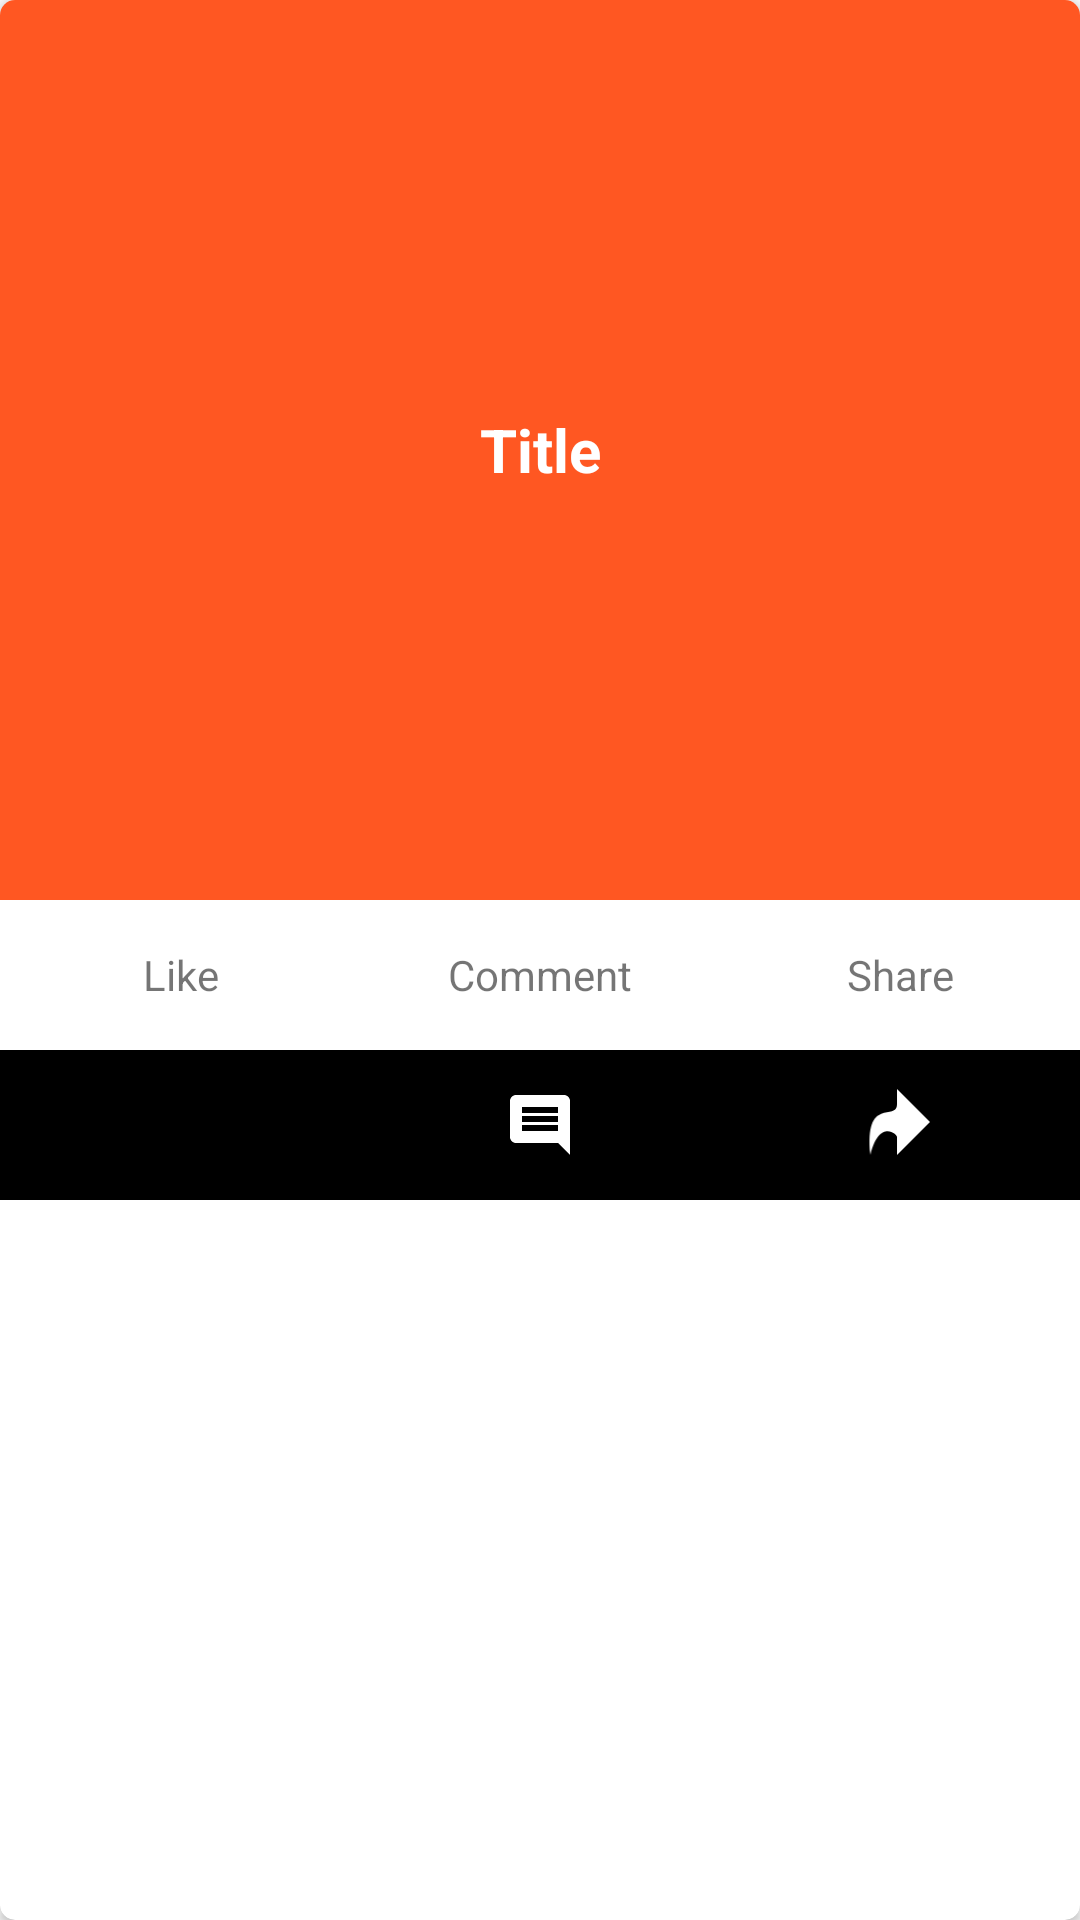

Reconstruct the res/layout file that produces this screen, plus the resources it refers to.
<!-- AndroidManifest.xml: application theme AppTheme -->
<!-- res/layout/post_only_text_layout.xml -->
<?xml version="1.0" encoding="utf-8"?>

<layout xmlns:android="http://schemas.android.com/apk/res/android"
    xmlns:app="http://schemas.android.com/apk/res-auto"
    xmlns:tools="http://schemas.android.com/tools">
<androidx.cardview.widget.CardView
    android:layout_width="match_parent"
    android:elevation="@dimen/card_elevation"
    app:cardCornerRadius="@dimen/card_radii"
    android:padding="@dimen/card_padding"
    android:layout_margin="@dimen/card_margin"
    android:layout_height="wrap_content">

    <LinearLayout
        android:layout_width="match_parent"
        android:layout_height="match_parent"
        android:orientation="vertical"
        app:layout_constraintBottom_toBottomOf="parent"
        app:layout_constraintEnd_toEndOf="parent"
        app:layout_constraintStart_toStartOf="parent"
        app:layout_constraintTop_toTopOf="parent">

        <TextView
            android:id="@+id/title"
            android:layout_width="match_parent"
            android:layout_height="wrap_content"
            android:background="#FF5722"
            android:ellipsize="end"
            android:gravity="center"
            android:minHeight="300dp"
            android:padding="4dp"
            android:text="@string/title"
            android:textAlignment="gravity"
            android:textColor="@color/white"
            android:textSize="20dp"
            android:textStyle="bold"
            app:layout_constraintEnd_toEndOf="parent"
            app:layout_constraintStart_toStartOf="parent"
            app:layout_constraintTop_toTopOf="parent" />

        <LinearLayout
            android:id="@+id/countContainer"
            android:layout_width="match_parent"
            android:layout_height="wrap_content"
            android:orientation="horizontal"
            android:weightSum="3"
            app:layout_constraintEnd_toEndOf="parent"
            app:layout_constraintStart_toStartOf="parent"
            app:layout_constraintTop_toBottomOf="@+id/image">

            <TextView
                android:id="@+id/like"
                android:layout_width="match_parent"
                android:layout_height="@dimen/score_height"
                android:layout_weight="1"
                android:gravity="center_vertical"
                android:text="@string/like"
                android:textAlignment="center"
                />

            <TextView
                android:id="@+id/comment"
                android:layout_width="match_parent"
                android:layout_height="@dimen/score_height"
                android:layout_weight="1"
                android:gravity="center_vertical"
                android:text="@string/comment"
                android:textAlignment="center"
                />
            <TextView
                android:id="@+id/share"
                android:layout_width="match_parent"
                android:layout_height="@dimen/score_height"
                android:layout_weight="1"
                android:gravity="center_vertical"
                android:text="@string/share"
                android:textAlignment="center"
                />

        </LinearLayout>
        <LinearLayout
            android:id="@+id/actionsContainer"
            android:layout_width="match_parent"
            android:layout_height="wrap_content"
            android:orientation="horizontal"
            android:weightSum="3"
            android:background="@color/black"
            app:layout_constraintEnd_toEndOf="parent"
            app:layout_constraintStart_toStartOf="parent"
            app:layout_constraintTop_toBottomOf="@+id/countContainer">

            <ImageButton
                android:id="@+id/likeAction"
                android:layout_width="match_parent"
                android:layout_height="@dimen/score_height"
                android:layout_weight="1"
                android:background="@android:color/transparent"
                android:src="@drawable/ic_like_white_24dp"
                android:textColor="#FFFFFF" />

            <ImageButton
                android:id="@+id/commentAction"
                android:layout_width="match_parent"
                android:layout_height="@dimen/score_height"
                android:layout_weight="1"
                android:gravity="center_vertical"
                android:background="@android:color/transparent"
                android:src="@drawable/ic_insert_comment_white_24dp"
                android:textAlignment="center"
                android:textColor="#FFFFFF" />
            <ImageButton
                android:id="@+id/shareAction"
                android:layout_width="match_parent"
                android:layout_height="@dimen/score_height"
                android:layout_weight="1"
                android:rotationY="5033"
                android:gravity="center_vertical"
                android:background="@android:color/transparent"
                android:src="@drawable/ic_reply_white_24dp"
                android:textAlignment="center"
                android:textColor="#FFFFFF" />

        </LinearLayout>

    </LinearLayout>
</androidx.cardview.widget.CardView>
</layout>
<!-- resources referenced by this layout -->
<resources>
  <color name="black">#000000</color>
  <color name="white">#ffffff</color>
  <dimen name="card_elevation">5dp</dimen>
  <dimen name="card_margin">5dp</dimen>
  <dimen name="card_padding">2dp</dimen>
  <dimen name="card_radii">5dp</dimen>
  <dimen name="score_height">50dp</dimen>
  <!-- drawable ic_insert_comment_white_24dp (drawable) -->
  <vector android:height="24dp"
      android:tint="#FFFFFF" android:viewportHeight="24.0"
      android:viewportWidth="24.0" android:width="24dp" xmlns:android="http://schemas.android.com/apk/res/android">
      <path android:fillColor="#FF000000" android:pathData="M20,2L4,2c-1.1,0 -2,0.9 -2,2v12c0,1.1 0.9,2 2,2h14l4,4L22,4c0,-1.1 -0.9,-2 -2,-2zM18,14L6,14v-2h12v2zM18,11L6,11L6,9h12v2zM18,8L6,8L6,6h12v2z"/>
  </vector>
  <!-- drawable ic_reply_white_24dp (drawable) -->
  <vector android:height="24dp"
          android:tint="#FFFFFF"
      android:viewportHeight="24.0" android:viewportWidth="24.0"
      android:width="24dp" xmlns:android="http://schemas.android.com/apk/res/android">
  
  
  
          <path android:fillColor="@color/white"
              android:pathData="
          M 11,0 L 11,5 M 11,22 22,11 11,0
          M 2,22 C 0,2 11,11 11,5
           L 11,16
          C 11,15 5,10 2,22
      "/>
  
  
  
  
  
  
  
  
  
  
  
  
  </vector>
  <string name="comment">Comment</string>
  <string name="like">Like</string>
  <string name="share">Share</string>
  <string name="title">Title</string>
  <style name="AppTheme" parent="Theme.AppCompat.Light.DarkActionBar">
          
          <item name="colorPrimary">@color/colorPrimary</item>
          <item name="colorPrimaryDark">@color/colorPrimaryDark</item>
          <item name="colorAccent">@color/colorAccent</item>
          <item name="android:windowContentTransitions">true</item>
  
      </style>
  <color name="colorPrimary">#03A9F4</color>
  <color name="colorPrimaryDark">#00BCD4</color>
  <color name="colorAccent">#2196F3</color>
</resources>
